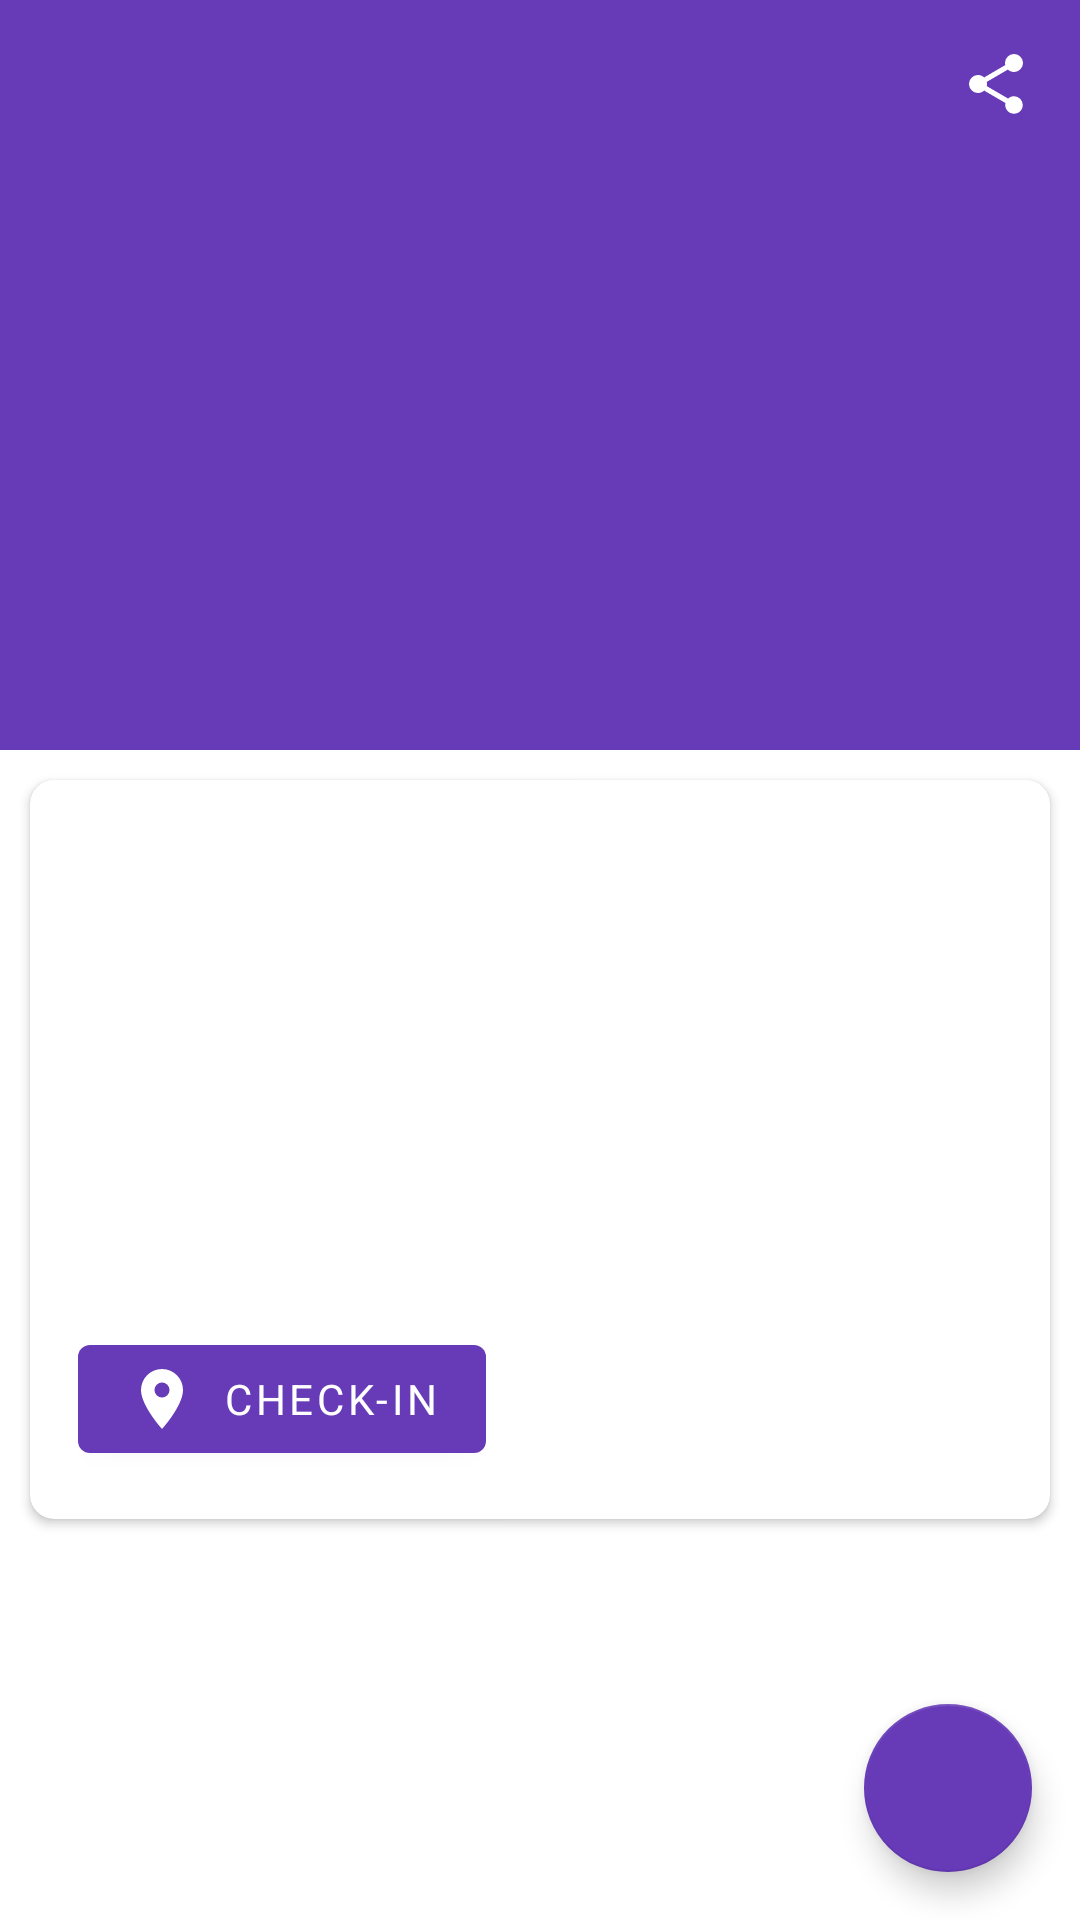

Write the Android layout XML for this screen, with the resource values it uses.
<!-- AndroidManifest.xml: application theme Theme.Events -->
<!-- res/layout/fragment_event_detail.xml -->
<?xml version="1.0" encoding="utf-8"?>
<androidx.coordinatorlayout.widget.CoordinatorLayout xmlns:android="http://schemas.android.com/apk/res/android"
    xmlns:app="http://schemas.android.com/apk/res-auto"
    xmlns:tools="http://schemas.android.com/tools"
    android:layout_width="match_parent"
    android:layout_height="match_parent">

    <com.google.android.material.appbar.AppBarLayout
        android:id="@+id/app_bar_coupon"
        android:layout_width="match_parent"
        android:layout_height="wrap_content"
        android:fitsSystemWindows="true"
        android:theme="@style/ThemeOverlay.AppCompat.Dark.ActionBar">

        <com.google.android.material.appbar.CollapsingToolbarLayout
            android:id="@+id/collapsingToolbar"
            android:layout_width="match_parent"
            android:layout_height="match_parent"
            app:layout_scrollFlags="scroll|exitUntilCollapsed">

            <ImageView
                android:id="@+id/img_event"
                android:layout_width="match_parent"
                android:layout_height="250dp"
                android:scaleType="centerCrop" />

            <androidx.appcompat.widget.Toolbar
                android:id="@+id/toolbar"
                android:layout_width="match_parent"
                android:layout_height="?attr/actionBarSize"
                app:layout_collapseMode="pin"
                app:layout_constraintLeft_toLeftOf="parent"
                app:layout_constraintRight_toRightOf="parent"
                app:layout_constraintTop_toTopOf="parent">
                <RelativeLayout
                    android:layout_width="match_parent"
                    android:layout_height="match_parent">
                    <ImageView
                        android:id="@+id/btn_share"
                        android:layout_width="wrap_content"
                        android:layout_height="wrap_content"
                        android:layout_margin="16dp"
                        android:layout_alignParentRight="true"
                        android:src="@drawable/share_variant"/>
                </RelativeLayout>

            </androidx.appcompat.widget.Toolbar>

        </com.google.android.material.appbar.CollapsingToolbarLayout>
    </com.google.android.material.appbar.AppBarLayout>

    <androidx.core.widget.NestedScrollView
        android:layout_width="match_parent"
        android:layout_height="match_parent"
        app:layout_behavior="@string/appbar_scrolling_view_behavior">

        <LinearLayout
            android:layout_width="match_parent"
            android:layout_height="match_parent"
            android:orientation="vertical">

            <androidx.cardview.widget.CardView
                android:layout_width="match_parent"
                android:layout_height="match_parent"
                android:layout_margin="10dp"
                app:cardBackgroundColor="@color/white"
                app:cardCornerRadius="8dp"
                app:cardElevation="2dp">

                <androidx.constraintlayout.widget.ConstraintLayout
                    android:id="@+id/container_start"
                    android:layout_width="match_parent"
                    android:layout_height="wrap_content"
                    android:padding="16dp"
                    app:layout_constraintTop_toTopOf="parent">

                    <TextView
                        android:id="@+id/tv_event_title"
                        android:layout_width="match_parent"
                        android:layout_height="wrap_content"
                        android:layout_marginBottom="10dp"
                        android:ellipsize="end"
                        android:textSize="20sp"
                        android:textStyle="bold"
                        app:layout_constraintTop_toTopOf="parent"
                        tools:text="Evento lorem ipsum" />

                    <TextView
                        android:id="@+id/tv_event_description"
                        android:layout_width="match_parent"
                        android:layout_height="wrap_content"
                        android:layout_marginTop="10dp"
                        android:ellipsize="end"
                        android:textSize="14sp"
                        app:layout_constraintTop_toBottomOf="@id/tv_event_title"
                        tools:text="Evento lorem ipsum" />

                    <TextView
                        android:id="@+id/tv_event_price"
                        android:layout_width="match_parent"
                        android:layout_height="wrap_content"
                        android:layout_marginTop="20dp"
                        android:textSize="17sp"
                        android:textColor="@android:color/holo_green_dark"
                        android:textStyle="bold"
                        app:layout_constraintTop_toBottomOf="@id/tv_event_description"
                        tools:text="R$19,99" />

                    <TextView
                        android:id="@+id/tv_event_date"
                        android:layout_width="match_parent"
                        android:layout_height="wrap_content"
                        android:layout_marginTop="25dp"
                        android:textSize="17sp"
                        app:layout_constraintTop_toBottomOf="@id/tv_event_price"
                        tools:text="31 DEZ 2020" />
                    <com.google.android.material.button.MaterialButton
                        android:id="@+id/btn_checkin"
                        android:layout_marginTop="20dp"
                        app:layout_constraintStart_toStartOf="@id/tv_event_price"
                        android:drawableLeft="@drawable/map_marker"
                        android:text="@string/btn_CheckIn"
                        app:layout_constraintTop_toBottomOf="@id/tv_event_date"
                        android:layout_width="wrap_content"
                        android:layout_height="wrap_content"/>
                </androidx.constraintlayout.widget.ConstraintLayout>
            </androidx.cardview.widget.CardView>

        </LinearLayout>
    </androidx.core.widget.NestedScrollView>

    <ProgressBar
        android:id="@+id/progress_circular"
        android:layout_width="wrap_content"
        android:layout_height="wrap_content"
        android:layout_gravity="center"
        android:visibility="gone" />
    <com.google.android.material.floatingactionbutton.FloatingActionButton
        android:id="@+id/fab"
        android:layout_width="wrap_content"
        android:layout_height="wrap_content"
        android:layout_gravity="end|bottom"
        android:src="@drawable/crosshairs_gps"
        app:backgroundTint="?attr/colorPrimary"
        app:tint="@color/white"
        android:contentDescription="@string/app_name"
        android:layout_margin="16dp" />
</androidx.coordinatorlayout.widget.CoordinatorLayout>
<!-- resources referenced by this layout -->
<resources>
  <!-- drawable map_marker (drawable) -->
  <vector xmlns:android="http://schemas.android.com/apk/res/android"
      android:height="24dp"
      android:width="24dp"
      android:viewportWidth="24"
      android:viewportHeight="24">
      <path android:fillColor="@color/white" android:pathData="M12,11.5A2.5,2.5 0 0,1 9.5,9A2.5,2.5 0 0,1 12,6.5A2.5,2.5 0 0,1 14.5,9A2.5,2.5 0 0,1 12,11.5M12,2A7,7 0 0,0 5,9C5,14.25 12,22 12,22C12,22 19,14.25 19,9A7,7 0 0,0 12,2Z" />
  </vector>
  <!-- drawable share_variant (drawable) -->
  <vector xmlns:android="http://schemas.android.com/apk/res/android"
      android:height="24dp"
      android:width="24dp"
      android:viewportWidth="24"
      android:viewportHeight="24">
      <path android:fillColor="@color/white" android:pathData="M18,16.08C17.24,16.08 16.56,16.38 16.04,16.85L8.91,12.7C8.96,12.47 9,12.24 9,12C9,11.76 8.96,11.53 8.91,11.3L15.96,7.19C16.5,7.69 17.21,8 18,8A3,3 0 0,0 21,5A3,3 0 0,0 18,2A3,3 0 0,0 15,5C15,5.24 15.04,5.47 15.09,5.7L8.04,9.81C7.5,9.31 6.79,9 6,9A3,3 0 0,0 3,12A3,3 0 0,0 6,15C6.79,15 7.5,14.69 8.04,14.19L15.16,18.34C15.11,18.55 15.08,18.77 15.08,19C15.08,20.61 16.39,21.91 18,21.91C19.61,21.91 20.92,20.61 20.92,19A2.92,2.92 0 0,0 18,16.08Z" />
  </vector>
  <string name="app_name">Eventos</string>
  <string name="btn_CheckIn">Check-In</string>
  <style name="Theme.Events" parent="Theme.MaterialComponents.DayNight.NoActionBar">
          
          <item name="colorPrimary">#673AB7</item>
          <item name="colorPrimaryVariant">#512DA8</item>
          <item name="colorOnPrimary">@color/white</item>
          
          <item name="colorSecondary">#E040FB</item>
          <item name="colorSecondaryVariant">#D1C4E9</item>
          <item name="colorOnSecondary">@color/black</item>
          <item name="android:fontFamily">sans-serif</item>
          
          <item name="android:statusBarColor" tools:targetApi="l">?attr/colorPrimary</item>
          
      </style>
  <!-- not gathered from this repository: default colours our renderer supplied (Android Studio template values) -->
  <color name="black">#FF000000</color>
  <color name="white">#FFFFFFFF</color>
</resources>
